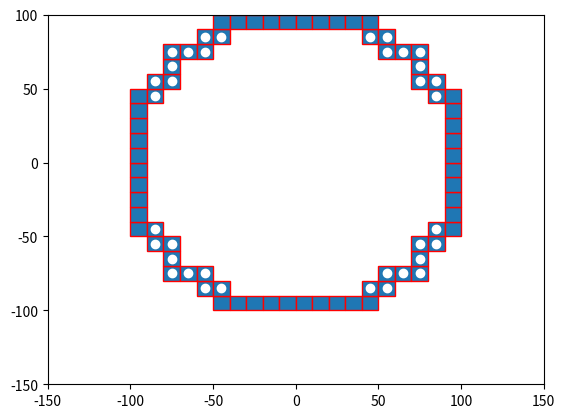

This chart was generated by the following Python code:

import numpy as np
import matplotlib.pyplot as plt
import matplotlib.patches as mpatches


bounding_box_2=np.array([[ -85, -75, -65, -55, -45, -35, -25, -15, -5, 5, 15, 25, 35, 45, 55, 65, 75, 85, -85, -75, -65, -55, -45, -35, -25, -15, -5, 5, 15, 25, 35, 45, 55, 65, 75, 85, -85, -75, -65, -55, -45, -35, -25, -15, -5, 5, 15, 25, 35, 45, 55, 65, 75, 85, -85, -75, -65, -55, -45, -35, -25, -15, -5, 5, 15, 25, 35, 45, 55, 65, 75, 85, -85, -75, -65, -55, -45, -35, -25, -15, -5, 5, 15, 25, 35, 45, 55, 65, 75, 85, -85, -75, -65, -55, -45, -35, -25, -15, -5, 5, 15, 25, 35, 45, 55, 65, 75, 85, -85, -75, -65, -55, -45, -35, -25, -15, -5, 5, 15, 25, 35, 45, 55, 65, 75, 85, -85, -75, -65, -55, -45, -35, -25, -15, -5, 5, 15, 25, 35, 45, 55, 65, 75, 85, -85, -75, -65, -55, -45, -35, -25, -15, -5, 5, 15, 25, 35, 45, 55, 65, 75, 85, -85, -75, -65, -55, -45, -35, -25, -15, -5, 5, 15, 25, 35, 45, 55, 65, 75, 85, -85, -75, -65, -55, -45, -35, -25, -15, -5, 5, 15, 25, 35, 45, 55, 65, 75, 85, -85, -75, -65, -55, -45, -35, -25, -15, -5, 5, 15, 25, 35, 45, 55, 65, 75, 85, -85, -75, -65, -55, -45, -35, -25, -15, -5, 5, 15, 25, 35, 45, 55, 65, 75, 85, -85, -75, -65, -55, -45, -35, -25, -15, -5, 5, 15, 25, 35, 45, 55, 65, 75, 85, -85, -75, -65, -55, -45, -35, -25, -15, -5, 5, 15, 25, 35, 45, 55, 65, 75, 85, -85, -75, -65, -55, -45, -35, -25, -15, -5, 5, 15, 25, 35, 45, 55, 65, 75, 85, -85, -75, -65, -55, -45, -35, -25, -15, -5, 5, 15, 25, 35, 45, 55, 65, 75, 85, -85, -75, -65, -55, -45, -35, -25, -15, -5, 5, 15, 25, 35, 45, 55, 65, 75, 85 ],[ -85, -85, -85, -85, -85, -85, -85, -85, -85, -85, -85, -85, -85, -85, -85, -85, -85, -85, -75, -75, -75, -75, -75, -75, -75, -75, -75, -75, -75, -75, -75, -75, -75, -75, -75, -75, -65, -65, -65, -65, -65, -65, -65, -65, -65, -65, -65, -65, -65, -65, -65, -65, -65, -65, -55, -55, -55, -55, -55, -55, -55, -55, -55, -55, -55, -55, -55, -55, -55, -55, -55, -55, -45, -45, -45, -45, -45, -45, -45, -45, -45, -45, -45, -45, -45, -45, -45, -45, -45, -45, -35, -35, -35, -35, -35, -35, -35, -35, -35, -35, -35, -35, -35, -35, -35, -35, -35, -35, -25, -25, -25, -25, -25, -25, -25, -25, -25, -25, -25, -25, -25, -25, -25, -25, -25, -25, -15, -15, -15, -15, -15, -15, -15, -15, -15, -15, -15, -15, -15, -15, -15, -15, -15, -15, -5, -5, -5, -5, -5, -5, -5, -5, -5, -5, -5, -5, -5, -5, -5, -5, -5, -5, 5, 5, 5, 5, 5, 5, 5, 5, 5, 5, 5, 5, 5, 5, 5, 5, 5, 5, 15, 15, 15, 15, 15, 15, 15, 15, 15, 15, 15, 15, 15, 15, 15, 15, 15, 15, 25, 25, 25, 25, 25, 25, 25, 25, 25, 25, 25, 25, 25, 25, 25, 25, 25, 25, 35, 35, 35, 35, 35, 35, 35, 35, 35, 35, 35, 35, 35, 35, 35, 35, 35, 35, 45, 45, 45, 45, 45, 45, 45, 45, 45, 45, 45, 45, 45, 45, 45, 45, 45, 45, 55, 55, 55, 55, 55, 55, 55, 55, 55, 55, 55, 55, 55, 55, 55, 55, 55, 55, 65, 65, 65, 65, 65, 65, 65, 65, 65, 65, 65, 65, 65, 65, 65, 65, 65, 65, 75, 75, 75, 75, 75, 75, 75, 75, 75, 75, 75, 75, 75, 75, 75, 75, 75, 75, 85, 85, 85, 85, 85, 85, 85, 85, 85, 85, 85, 85, 85, 85, 85, 85, 85, 85 ]])

bounding_box_3=np.array([[ -45, -35, -25, -15, -5, 5, 15, 25, 35, 45, -55, -45, 45, 55, -75, -65, -55, 55, 65, 75, -75, 75, -85, -75, 75, 85, -95, -85, 85, 95, -95, 95, -95, 95, -95, 95, -95, 95, -95, 95, -95, 95, -95, 95, -95, 95, -95, -85, 85, 95, -85, -75, 75, 85, -75, 75, -75, -65, -55, 55, 65, 75, -55, -45, 45, 55, -45, -35, -25, -15, -5, 5, 15, 25, 35, 45],[ -95, -95, -95, -95, -95, -95, -95, -95, -95, -95, -85, -85, -85, -85, -75, -75, -75, -75, -75, -75, -65, -65, -55, -55, -55, -55, -45, -45, -45, -45, -35, -35, -25, -25, -15, -15, -5, -5, 5, 5, 15, 15, 25, 25, 35, 35, 45, 45, 45, 45, 55, 55, 55, 55, 65, 65, 75, 75, 75, 75, 75, 75, 85, 85, 85, 85, 95, 95, 95, 95, 95, 95, 95, 95, 95, 95] ])

cell_rep=np.array([[ -35, -25, -15, -5, 5, 15, 25, 35, -45, -35, -25, -15, -5, 5, 15, 25, 35, 45, -55, -45, -35, -25, -15, -5, 5, 15, 25, 35, 45, 55, -65, -55, -45, -35, -25, -15, -5, 5, 15, 25, 35, 45, 55, 65, -75, -65, -55, -45, -35, -25, -15, -5, 5, 15, 25, 35, 45, 55, 65, 75, -75, -65, -55, -45, -35, -25, -15, -5, 5, 15, 25, 35, 45, 55, 65, 75, -75, -65, -55, -45, -35, -25, -15, -5, 5, 15, 25, 35, 45, 55, 65, 75, -75, -65, -55, -45, -35, -25, -15, -5, 5, 15, 25, 35, 45, 55, 65, 75, -75, -65, -55, -45, -35, -25, -15, -5, 5, 15, 25, 35, 45, 55, 65, 75, -75, -65, -55, -45, -35, -25, -15, -5, 5, 15, 25, 35, 45, 55, 65, 75, -75, -65, -55, -45, -35, -25, -15, -5, 5, 15, 25, 35, 45, 55, 65, 75, -75, -65, -55, -45, -35, -25, -15, -5, 5, 15, 25, 35, 45, 55, 65, 75, -65, -55, -45, -35, -25, -15, -5, 5, 15, 25, 35, 45, 55, 65, -55, -45, -35, -25, -15, -5, 5, 15, 25, 35, 45, 55, -45, -35, -25, -15, -5, 5, 15, 25, 35, 45, -35, -25, -15, -5, 5, 15, 25, 35 ],[ -75, -75, -75, -75, -75, -75, -75, -75, -65, -65, -65, -65, -65, -65, -65, -65, -65, -65, -55, -55, -55, -55, -55, -55, -55, -55, -55, -55, -55, -55, -45, -45, -45, -45, -45, -45, -45, -45, -45, -45, -45, -45, -45, -45, -35, -35, -35, -35, -35, -35, -35, -35, -35, -35, -35, -35, -35, -35, -35, -35, -25, -25, -25, -25, -25, -25, -25, -25, -25, -25, -25, -25, -25, -25, -25, -25, -15, -15, -15, -15, -15, -15, -15, -15, -15, -15, -15, -15, -15, -15, -15, -15, -5, -5, -5, -5, -5, -5, -5, -5, -5, -5, -5, -5, -5, -5, -5, -5, 5, 5, 5, 5, 5, 5, 5, 5, 5, 5, 5, 5, 5, 5, 5, 5, 15, 15, 15, 15, 15, 15, 15, 15, 15, 15, 15, 15, 15, 15, 15, 15, 25, 25, 25, 25, 25, 25, 25, 25, 25, 25, 25, 25, 25, 25, 25, 25, 35, 35, 35, 35, 35, 35, 35, 35, 35, 35, 35, 35, 35, 35, 35, 35, 45, 45, 45, 45, 45, 45, 45, 45, 45, 45, 45, 45, 45, 45, 55, 55, 55, 55, 55, 55, 55, 55, 55, 55, 55, 55, 65, 65, 65, 65, 65, 65, 65, 65, 65, 65, 75, 75, 75, 75, 75, 75, 75, 75  ]])
a=np.diag(range(15))
#print(a)
#print(len(bounding_box))
#print(bounding_box.size)
#print(bounding_box.shape)
#print(bounding_box.reshape(2,289))
#plt.matshow(bounding_box.reshape(2,289))
#(nrows, ncols) = bounding_box.shape
#pixel_plot=plt.figure() #make plot
#plt.title("bounding box")
fig,ax=plt.subplots()
plt.plot([ -85, -75, -65, -55, -45, -35, -25, -15, -5, 5, 15, 25, 35, 45, 55, 65, 75, 85, -85, -75, -65, -55, -45, -35, -25, -15, -5, 5, 15, 25, 35, 45, 55, 65, 75, 85, -85, -75, -65, -55, -45, -35, -25, -15, -5, 5, 15, 25, 35, 45, 55, 65, 75, 85, -85, -75, -65, -55, -45, -35, -25, -15, -5, 5, 15, 25, 35, 45, 55, 65, 75, 85, -85, -75, -65, -55, -45, -35, -25, -15, -5, 5, 15, 25, 35, 45, 55, 65, 75, 85, -85, -75, -65, -55, -45, -35, -25, -15, -5, 5, 15, 25, 35, 45, 55, 65, 75, 85, -85, -75, -65, -55, -45, -35, -25, -15, -5, 5, 15, 25, 35, 45, 55, 65, 75, 85, -85, -75, -65, -55, -45, -35, -25, -15, -5, 5, 15, 25, 35, 45, 55, 65, 75, 85, -85, -75, -65, -55, -45, -35, -25, -15, -5, 5, 15, 25, 35, 45, 55, 65, 75, 85, -85, -75, -65, -55, -45, -35, -25, -15, -5, 5, 15, 25, 35, 45, 55, 65, 75, 85, -85, -75, -65, -55, -45, -35, -25, -15, -5, 5, 15, 25, 35, 45, 55, 65, 75, 85, -85, -75, -65, -55, -45, -35, -25, -15, -5, 5, 15, 25, 35, 45, 55, 65, 75, 85, -85, -75, -65, -55, -45, -35, -25, -15, -5, 5, 15, 25, 35, 45, 55, 65, 75, 85, -85, -75, -65, -55, -45, -35, -25, -15, -5, 5, 15, 25, 35, 45, 55, 65, 75, 85, -85, -75, -65, -55, -45, -35, -25, -15, -5, 5, 15, 25, 35, 45, 55, 65, 75, 85, -85, -75, -65, -55, -45, -35, -25, -15, -5, 5, 15, 25, 35, 45, 55, 65, 75, 85, -85, -75, -65, -55, -45, -35, -25, -15, -5, 5, 15, 25, 35, 45, 55, 65, 75, 85, -85, -75, -65, -55, -45, -35, -25, -15, -5, 5, 15, 25, 35, 45, 55, 65, 75, 85 ],[ -85, -85, -85, -85, -85, -85, -85, -85, -85, -85, -85, -85, -85, -85, -85, -85, -85, -85, -75, -75, -75, -75, -75, -75, -75, -75, -75, -75, -75, -75, -75, -75, -75, -75, -75, -75, -65, -65, -65, -65, -65, -65, -65, -65, -65, -65, -65, -65, -65, -65, -65, -65, -65, -65, -55, -55, -55, -55, -55, -55, -55, -55, -55, -55, -55, -55, -55, -55, -55, -55, -55, -55, -45, -45, -45, -45, -45, -45, -45, -45, -45, -45, -45, -45, -45, -45, -45, -45, -45, -45, -35, -35, -35, -35, -35, -35, -35, -35, -35, -35, -35, -35, -35, -35, -35, -35, -35, -35, -25, -25, -25, -25, -25, -25, -25, -25, -25, -25, -25, -25, -25, -25, -25, -25, -25, -25, -15, -15, -15, -15, -15, -15, -15, -15, -15, -15, -15, -15, -15, -15, -15, -15, -15, -15, -5, -5, -5, -5, -5, -5, -5, -5, -5, -5, -5, -5, -5, -5, -5, -5, -5, -5, 5, 5, 5, 5, 5, 5, 5, 5, 5, 5, 5, 5, 5, 5, 5, 5, 5, 5, 15, 15, 15, 15, 15, 15, 15, 15, 15, 15, 15, 15, 15, 15, 15, 15, 15, 15, 25, 25, 25, 25, 25, 25, 25, 25, 25, 25, 25, 25, 25, 25, 25, 25, 25, 25, 35, 35, 35, 35, 35, 35, 35, 35, 35, 35, 35, 35, 35, 35, 35, 35, 35, 35, 45, 45, 45, 45, 45, 45, 45, 45, 45, 45, 45, 45, 45, 45, 45, 45, 45, 45, 55, 55, 55, 55, 55, 55, 55, 55, 55, 55, 55, 55, 55, 55, 55, 55, 55, 55, 65, 65, 65, 65, 65, 65, 65, 65, 65, 65, 65, 65, 65, 65, 65, 65, 65, 65, 75, 75, 75, 75, 75, 75, 75, 75, 75, 75, 75, 75, 75, 75, 75, 75, 75, 75, 85, 85, 85, 85, 85, 85, 85, 85, 85, 85, 85, 85, 85, 85, 85, 85, 85, 85 ], 'wo')
for item in range(bounding_box_3.shape[1]):
    recy=mpatches.Rectangle((bounding_box_3[0][item]-5,bounding_box_3[1][item]-5), 10, 10, ec="red")  
    ax.add_patch(recy) 
    #recy=mpatches.Rectangle((bounding_box_1[item][0]-5,bounding_box_1[item][1]-5), 10, 10, ec="none")
    #ax.add_patch(recy)

#circ=mpatches.Circle((0, 0), 83.6505, ec="black", fc="none")
#ax.plot([0],[0],'ko')
#ax.add_patch(circ)
#ax.plot([ -25, -15, -5, 5, 15, 25, -45, -35, -25, 25, 35, 45, -55, -45, 45, 55, -65, -55, 55, 65, -75, -65, 65, 75, -75, 75, -85, -75, 75, 85, -85, 85, -85, 85, -85, 85, -85, 85, -85, -75, 75, 85, -75, 75, -75, -65, 65, 75, -65, -55, 55, 65, -55, -45, 45, 55, -45, -35, -25, 25, 35, 45, -25, -15, -5, 5, 15, 25 ],[ -85, -85, -85, -85, -85, -85, -75, -75, -75, -75, -75, -75, -65, -65, -65, -65, -55, -55, -55, -55, -45, -45, -45, -45, -35, -35, -25, -25, -25, -25, -15, -15, -5, -5, 5, 5, 15, 15, 25, 25, 25, 25, 35, 35, 45, 45, 45, 45, 55, 55, 55, 55, 65, 65, 65, 65, 75, 75, 75, 75, 75, 75, 85, 85, 85, 85, 85, 85 ],'bo')
#ax.plot([ -25, -15, -5, 5, 15, 25, -45, 45, -55, 55, -65, 65, -75, 75, -85, 85, -85, 85, -85, 85, -85, 85, -85, 85, -85, 85, -75, 75, -65, 65, -55, 55, -45, 45, -25, -15, -5, 5, 15, 25, ],[ -85, -85, -85, -85, -85, -85, -75, -75, -65, -65, -55, -55, -45, -45, -25, -25, -15, -15, -5, -5, 5, 5, 15, 15, 25, 25, 45, 45, 55, 55, 65, 65, 75, 75, 85, 85, 85, 85, 85, 85,  ], 'go' )
#ax.plot([ -35, -25, -15, -5, 5, 15, 25, 35, -45, -35, -25, -15, -5, 5, 15, 25, 35, 45, -55, -45, -35, -25, -15, -5, 5, 15, 25, 35, 45, 55, -65, -55, -45, -35, -25, -15, -5, 5, 15, 25, 35, 45, 55, 65, -75, -65, -55, -45, -35, -25, -15, -5, 5, 15, 25, 35, 45, 55, 65, 75, -75, -65, -55, -45, -35, -25, -15, -5, 5, 15, 25, 35, 45, 55, 65, 75, -75, -65, -55, -45, -35, -25, -15, -5, 5, 15, 25, 35, 45, 55, 65, 75, -75, -65, -55, -45, -35, -25, -15, -5, 5, 15, 25, 35, 45, 55, 65, 75, -75, -65, -55, -45, -35, -25, -15, -5, 5, 15, 25, 35, 45, 55, 65, 75, -75, -65, -55, -45, -35, -25, -15, -5, 5, 15, 25, 35, 45, 55, 65, 75, -75, -65, -55, -45, -35, -25, -15, -5, 5, 15, 25, 35, 45, 55, 65, 75, -75, -65, -55, -45, -35, -25, -15, -5, 5, 15, 25, 35, 45, 55, 65, 75, -65, -55, -45, -35, -25, -15, -5, 5, 15, 25, 35, 45, 55, 65, -55, -45, -35, -25, -15, -5, 5, 15, 25, 35, 45, 55, -45, -35, -25, -15, -5, 5, 15, 25, 35, 45, -35, -25, -15, -5, 5, 15, 25, 35 ],[ -75, -75, -75, -75, -75, -75, -75, -75, -65, -65, -65, -65, -65, -65, -65, -65, -65, -65, -55, -55, -55, -55, -55, -55, -55, -55, -55, -55, -55, -55, -45, -45, -45, -45, -45, -45, -45, -45, -45, -45, -45, -45, -45, -45, -35, -35, -35, -35, -35, -35, -35, -35, -35, -35, -35, -35, -35, -35, -35, -35, -25, -25, -25, -25, -25, -25, -25, -25, -25, -25, -25, -25, -25, -25, -25, -25, -15, -15, -15, -15, -15, -15, -15, -15, -15, -15, -15, -15, -15, -15, -15, -15, -5, -5, -5, -5, -5, -5, -5, -5, -5, -5, -5, -5, -5, -5, -5, -5, 5, 5, 5, 5, 5, 5, 5, 5, 5, 5, 5, 5, 5, 5, 5, 5, 15, 15, 15, 15, 15, 15, 15, 15, 15, 15, 15, 15, 15, 15, 15, 15, 25, 25, 25, 25, 25, 25, 25, 25, 25, 25, 25, 25, 25, 25, 25, 25, 35, 35, 35, 35, 35, 35, 35, 35, 35, 35, 35, 35, 35, 35, 35, 35, 45, 45, 45, 45, 45, 45, 45, 45, 45, 45, 45, 45, 45, 45, 55, 55, 55, 55, 55, 55, 55, 55, 55, 55, 55, 55, 65, 65, 65, 65, 65, 65, 65, 65, 65, 65, 75, 75, 75, 75, 75, 75, 75, 75  ],'yo')
#ax.grid()
#for item in range(cell_rep.shape[1]):
#    recy2=mpatches.Rectangle((cell_rep[0][item]-5,cell_rep[1][item]-5), 10, 10, ec="yellow",fc="black")  
#    ax.add_patch(recy2) 
    #recy=mpatches.Rectangle((bounding_box_1[item][0]-5,bounding_box_1[item][1]-5), 10, 10, ec="none")
    #ax.add_patch(recy)

plt.axis([-150, 150, -150, 100])
plt.show()

